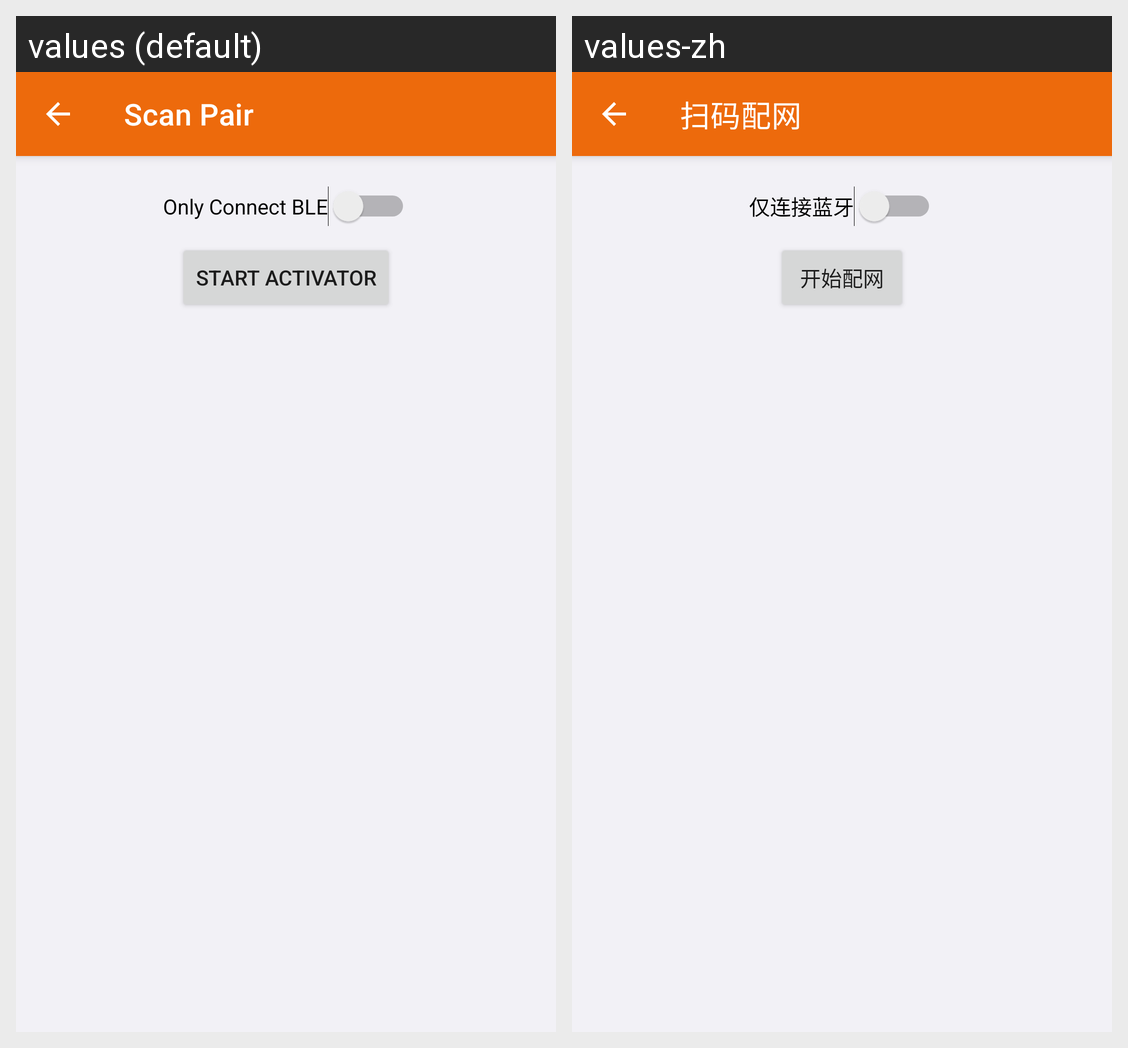

Locale-by-locale string values for the Android screen shown in this grid:
Android screen res/layout/activity_ty_multi_mode_pair.xml rendered under 2 locales, left to right: values (default), values-zh. Device: Nexus 5 (rendered at 1080×1920; each locale shown at half size, 540×960, under a caption strip naming it); theme Theme.IotAppSample.
Strings drawn on this screen, with the default value and each locale's value (text and hints the layout hard-codes, and strings that could not be matched under every locale, appear in the picture but are not listed):

ty_pair_type_qrcode_scan
  values: Scan Pair
  values-zh: 扫码配网

ty_pair_only_connect_ble
  values: Only Connect BLE
  values-zh: 仅连接蓝牙

ty_pair_start_activator
  values: Start Activator
  values-zh: 开始配网
